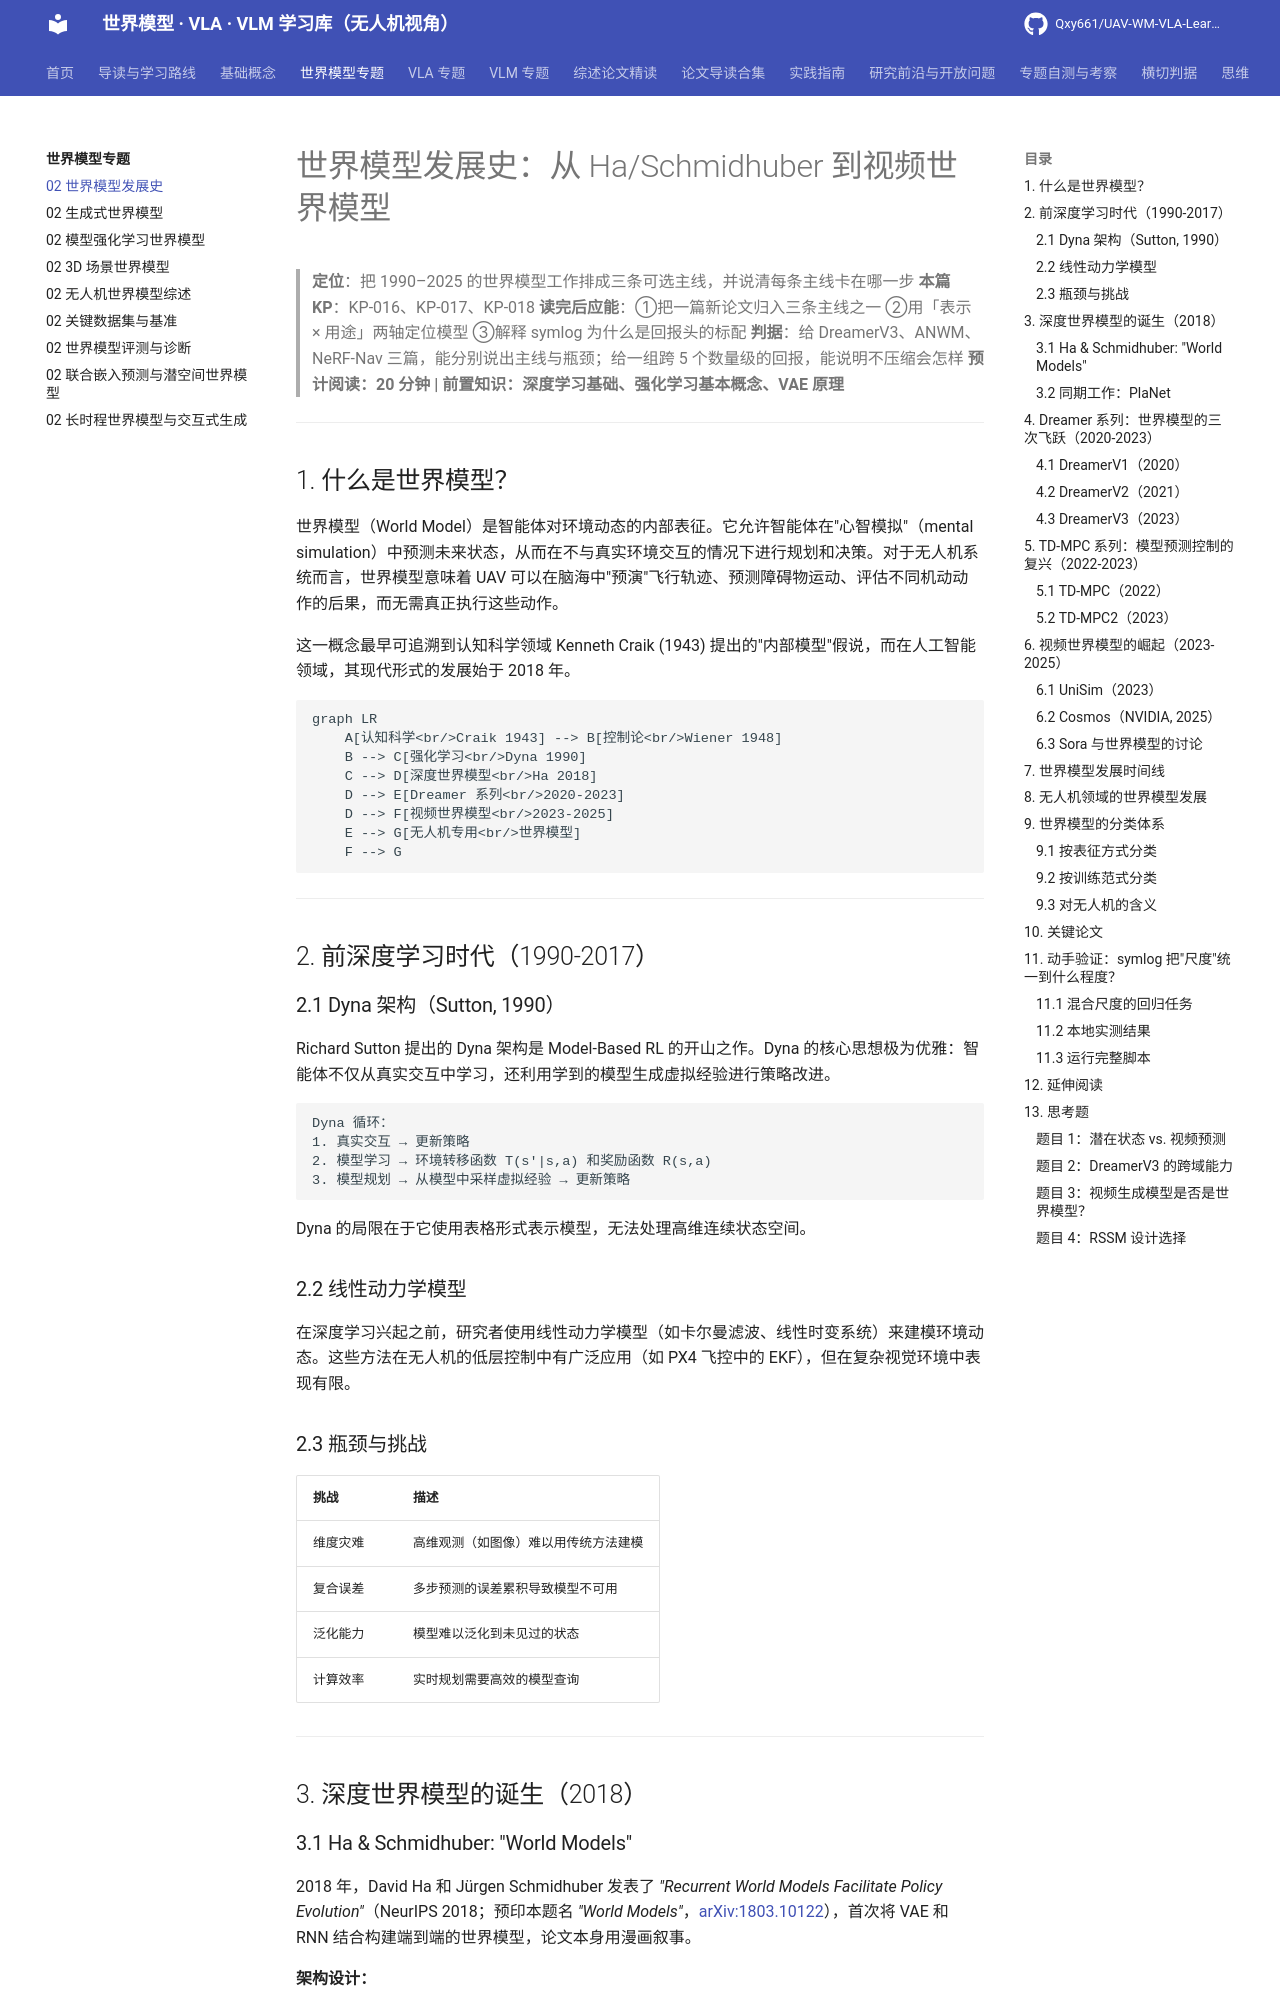

repository: Qxy661/UAV-WM-VLA-Learning · page: docs/02-世界模型专题/01-世界模型发展史.html · generator: mkdocs

# 世界模型发展史：从 Ha/Schmidhuber 到视频世界模型

> **定位**：把 1990–2025 的世界模型工作排成三条可选主线，并说清每条主线卡在哪一步
> **本篇 KP**：KP-016、KP-017、KP-018
> **读完后应能**：①把一篇新论文归入三条主线之一 ②用「表示 × 用途」两轴定位模型 ③解释 symlog 为什么是回报头的标配
> **判据**：给 DreamerV3、ANWM、NeRF-Nav 三篇，能分别说出主线与瓶颈；给一组跨 5 个数量级的回报，能说明不压缩会怎样
> **预计阅读：20 分钟 | 前置知识：深度学习基础、强化学习基本概念、VAE 原理**

---

## 1. 什么是世界模型？

世界模型（World Model）是智能体对环境动态的内部表征。它允许智能体在"心智模拟"（mental simulation）中预测未来状态，从而在不与真实环境交互的情况下进行规划和决策。对于无人机系统而言，世界模型意味着 UAV 可以在脑海中"预演"飞行轨迹、预测障碍物运动、评估不同机动动作的后果，而无需真正执行这些动作。

这一概念最早可追溯到认知科学领域 Kenneth Craik (1943) 提出的"内部模型"假说，而在人工智能领域，其现代形式的发展始于 2018 年。

```mermaid
graph LR
    A[认知科学<br/>Craik 1943] --> B[控制论<br/>Wiener 1948]
    B --> C[强化学习<br/>Dyna 1990]
    C --> D[深度世界模型<br/>Ha 2018]
    D --> E[Dreamer 系列<br/>2020-2023]
    D --> F[视频世界模型<br/>2023-2025]
    E --> G[无人机专用<br/>世界模型]
    F --> G
```

---

## 2. 前深度学习时代（1990-2017）

### 2.1 Dyna 架构（Sutton, 1990）

Richard Sutton 提出的 Dyna 架构是 Model-Based RL 的开山之作。Dyna 的核心思想极为优雅：智能体不仅从真实交互中学习，还利用学到的模型生成虚拟经验进行策略改进。

```
Dyna 循环：
1. 真实交互 → 更新策略
2. 模型学习 → 环境转移函数 T(s'|s,a) 和奖励函数 R(s,a)
3. 模型规划 → 从模型中采样虚拟经验 → 更新策略
```

Dyna 的局限在于它使用表格形式表示模型，无法处理高维连续状态空间。

### 2.2 线性动力学模型

在深度学习兴起之前，研究者使用线性动力学模型（如卡尔曼滤波、线性时变系统）来建模环境动态。这些方法在无人机的低层控制中有广泛应用（如 PX4 飞控中的 EKF），但在复杂视觉环境中表现有限。

### 2.3 瓶颈与挑战

| 挑战 | 描述 |
|------|------|
| 维度灾难 | 高维观测（如图像）难以用传统方法建模 |
| 复合误差 | 多步预测的误差累积导致模型不可用 |
| 泛化能力 | 模型难以泛化到未见过的状态 |
| 计算效率 | 实时规划需要高效的模型查询 |

---

## 3. 深度世界模型的诞生（2018）
